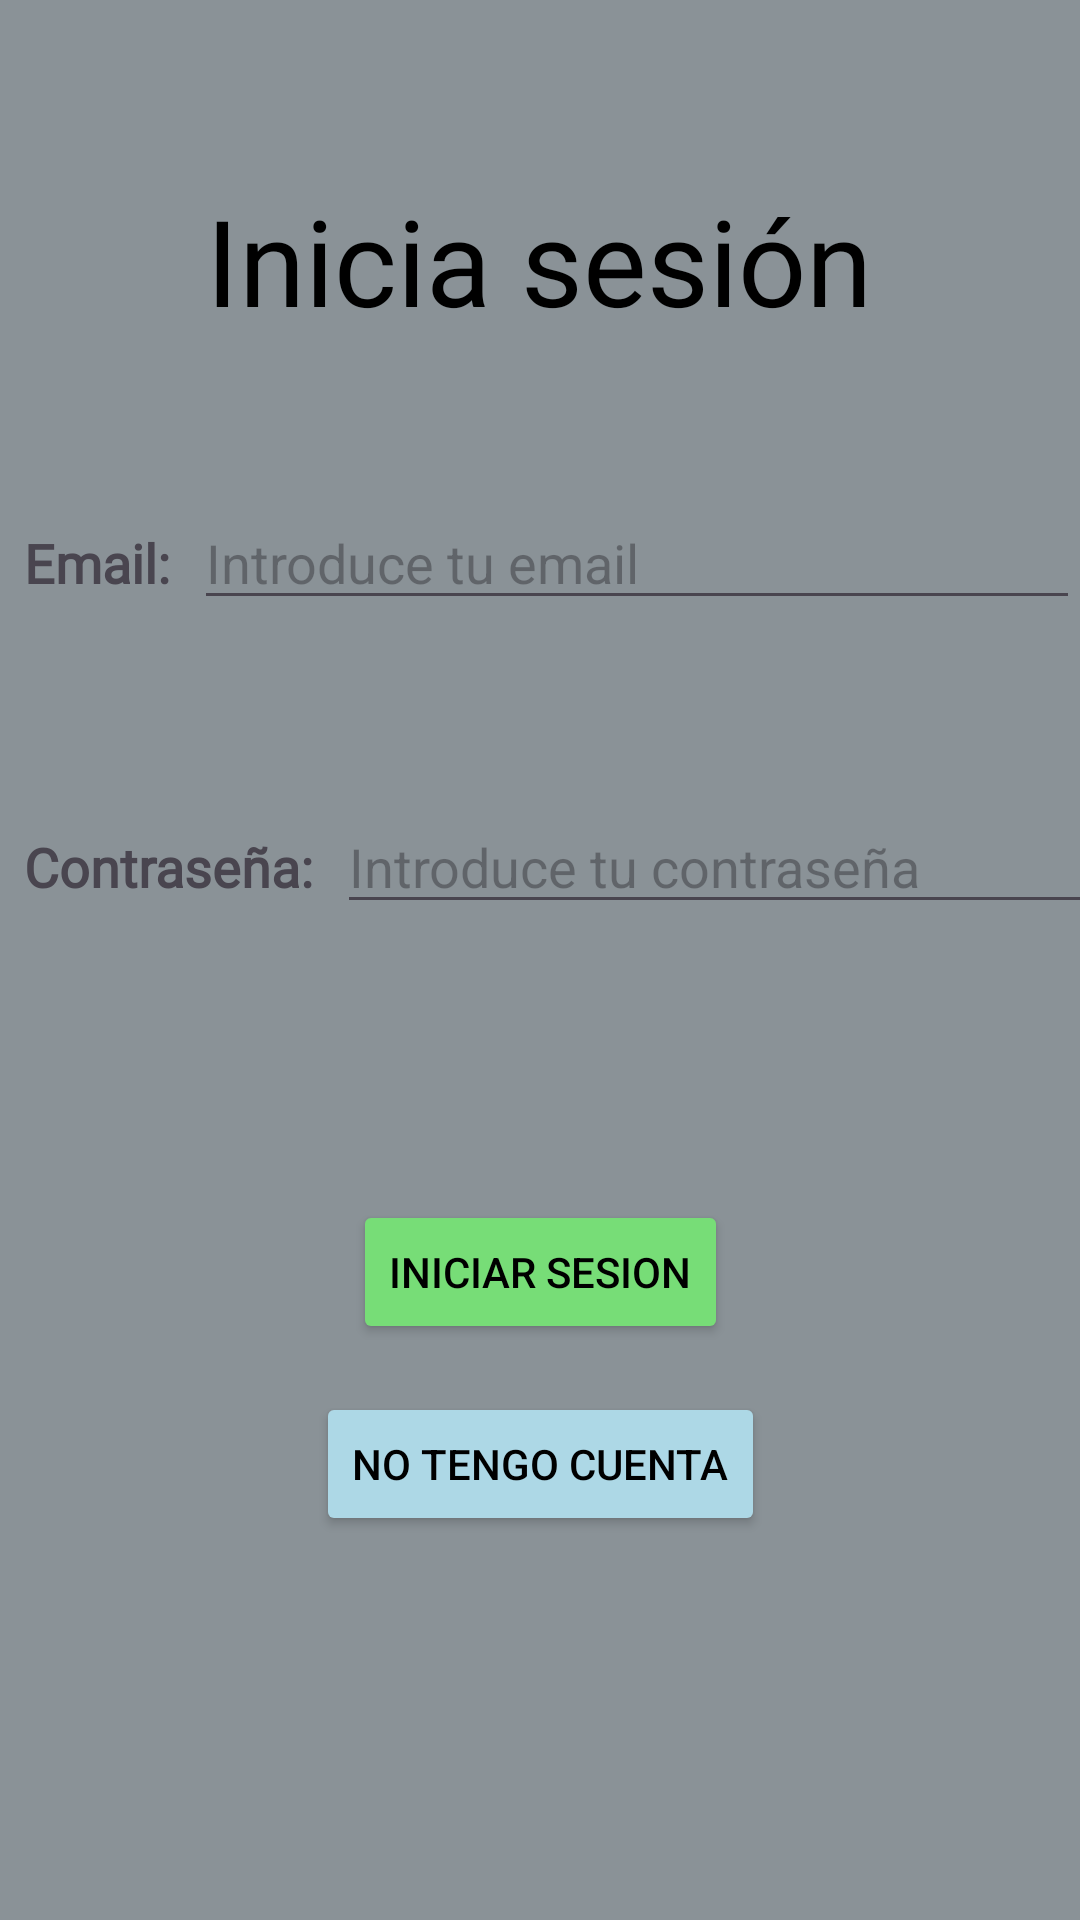

Produce the Android XML layout that renders to this screen, including the resource entries it uses.
<!-- AndroidManifest.xml: application theme Theme.CashCarp -->
<!-- res/layout/iniciar_sesion_screen.xml -->
<?xml version="1.0" encoding="utf-8"?>
<androidx.constraintlayout.widget.ConstraintLayout xmlns:android="http://schemas.android.com/apk/res/android"
    android:layout_width="match_parent"
    android:layout_height="match_parent"
    xmlns:app="http://schemas.android.com/apk/res-auto"
    xmlns:tools="http://schemas.android.com/tools"
    android:background="@color/material_dynamic_neutral_variant60">

    <TextView
        android:id="@+id/textView"
        android:layout_width="wrap_content"
        android:layout_height="wrap_content"
        android:layout_marginTop="60dp"
        android:fontFamily="@font/gotham_bold"
        android:text="@string/InicarSesionTitleText"
        android:textAlignment="center"
        android:textColor="@color/black"
        android:textSize="40sp"
        app:layout_constraintEnd_toEndOf="parent"
        app:layout_constraintHorizontal_bias="0.498"
        app:layout_constraintStart_toStartOf="parent"
        app:layout_constraintTop_toTopOf="parent" />


    <LinearLayout
        android:id="@+id/linearLayout"
        android:layout_width="0dp"
        android:layout_height="wrap_content"
        android:layout_marginTop="52dp"
        android:orientation="horizontal"
        app:layout_constraintEnd_toEndOf="parent"
        app:layout_constraintStart_toStartOf="parent"
        app:layout_constraintTop_toBottomOf="@+id/textView">

        <TextView
            android:layout_width="wrap_content"
            android:layout_height="wrap_content"
            android:layout_marginEnd="8dp"
            android:layout_marginStart="8dp"
            android:fontFamily="@font/gotham_book"
            android:textSize="18sp"
            android:textStyle="bold"
            android:text="@string/emailLabel"/>

        <EditText
            android:id="@+id/editTextTextEmailAddress"
            android:layout_width="0dp"
            android:layout_height="wrap_content"
            android:layout_weight="1"
            android:ems="10"
            android:hint="@string/emailFieldText"
            android:inputType="textEmailAddress" />
    </LinearLayout>

    <LinearLayout
        android:id="@+id/linearLayout2"
        android:layout_width="411dp"
        android:layout_height="wrap_content"
        android:layout_marginTop="60dp"
        android:orientation="horizontal"
        app:layout_constraintEnd_toEndOf="parent"
        app:layout_constraintHorizontal_bias="0.0"
        app:layout_constraintStart_toStartOf="parent"
        app:layout_constraintTop_toBottomOf="@+id/linearLayout">

        <TextView
            android:layout_width="wrap_content"
            android:layout_height="wrap_content"
            android:layout_marginEnd="8dp"
            android:text="@string/contrasenaLabel"
            android:layout_marginStart="8dp"
            android:fontFamily="@font/gotham_book"
            android:textSize="18sp"
            android:textStyle="bold" />

        <EditText
            android:id="@+id/editTextNumberPassword"
            android:layout_width="0dp"
            android:layout_height="wrap_content"
            android:layout_weight="1"
            android:ems="10"
            android:hint="@string/contrasenaTextField"
            android:inputType="numberPassword" />
    </LinearLayout>

    <LinearLayout
        android:id="@+id/buttonLayout"
        android:layout_width="wrap_content"
        android:layout_height="wrap_content"
        android:layout_marginTop="92dp"
        android:gravity="center"
        android:orientation="vertical"
        app:layout_constraintEnd_toEndOf="parent"
        app:layout_constraintStart_toStartOf="parent"
        app:layout_constraintTop_toBottomOf="@+id/linearLayout2">

        <Button
            android:id="@+id/buttonCreateAccount"
            android:layout_width="wrap_content"
            android:layout_height="wrap_content"
            android:backgroundTint="@color/pastel_green"
            android:text="@string/textoBotonInicarSesion"
            android:textColor="@color/black" />

        <Button
            android:id="@+id/buttonAlreadyHaveAccount"
            android:layout_width="wrap_content"
            android:layout_height="wrap_content"
            android:layout_marginTop="16dp"
            android:backgroundTint="@color/pastel_blue"
            android:text="@string/buttonTextNoTengoCuenta"
            android:textColor="@color/black" />
    </LinearLayout>
</androidx.constraintlayout.widget.ConstraintLayout>
<!-- resources referenced by this layout -->
<resources>
  <color name="black">#FF000000</color>
  <color name="pastel_blue">#ADD8E6</color>
  <color name="pastel_green">#77DD77</color>
  <string name="InicarSesionTitleText">Inicia sesión</string>
  <string name="buttonTextNoTengoCuenta">No tengo cuenta</string>
  <string name="contrasenaLabel">Contraseña:</string>
  <string name="contrasenaTextField">Introduce tu contraseña</string>
  <string name="emailFieldText">Introduce tu email</string>
  <string name="emailLabel">Email:</string>
  <string name="textoBotonInicarSesion">Iniciar Sesion</string>
  <style name="Theme.CashCarp" parent="Base.Theme.CashCarp" />
  <style name="Base.Theme.CashCarp" parent="Theme.Material3.DayNight.NoActionBar">
          
          
      </style>
</resources>
